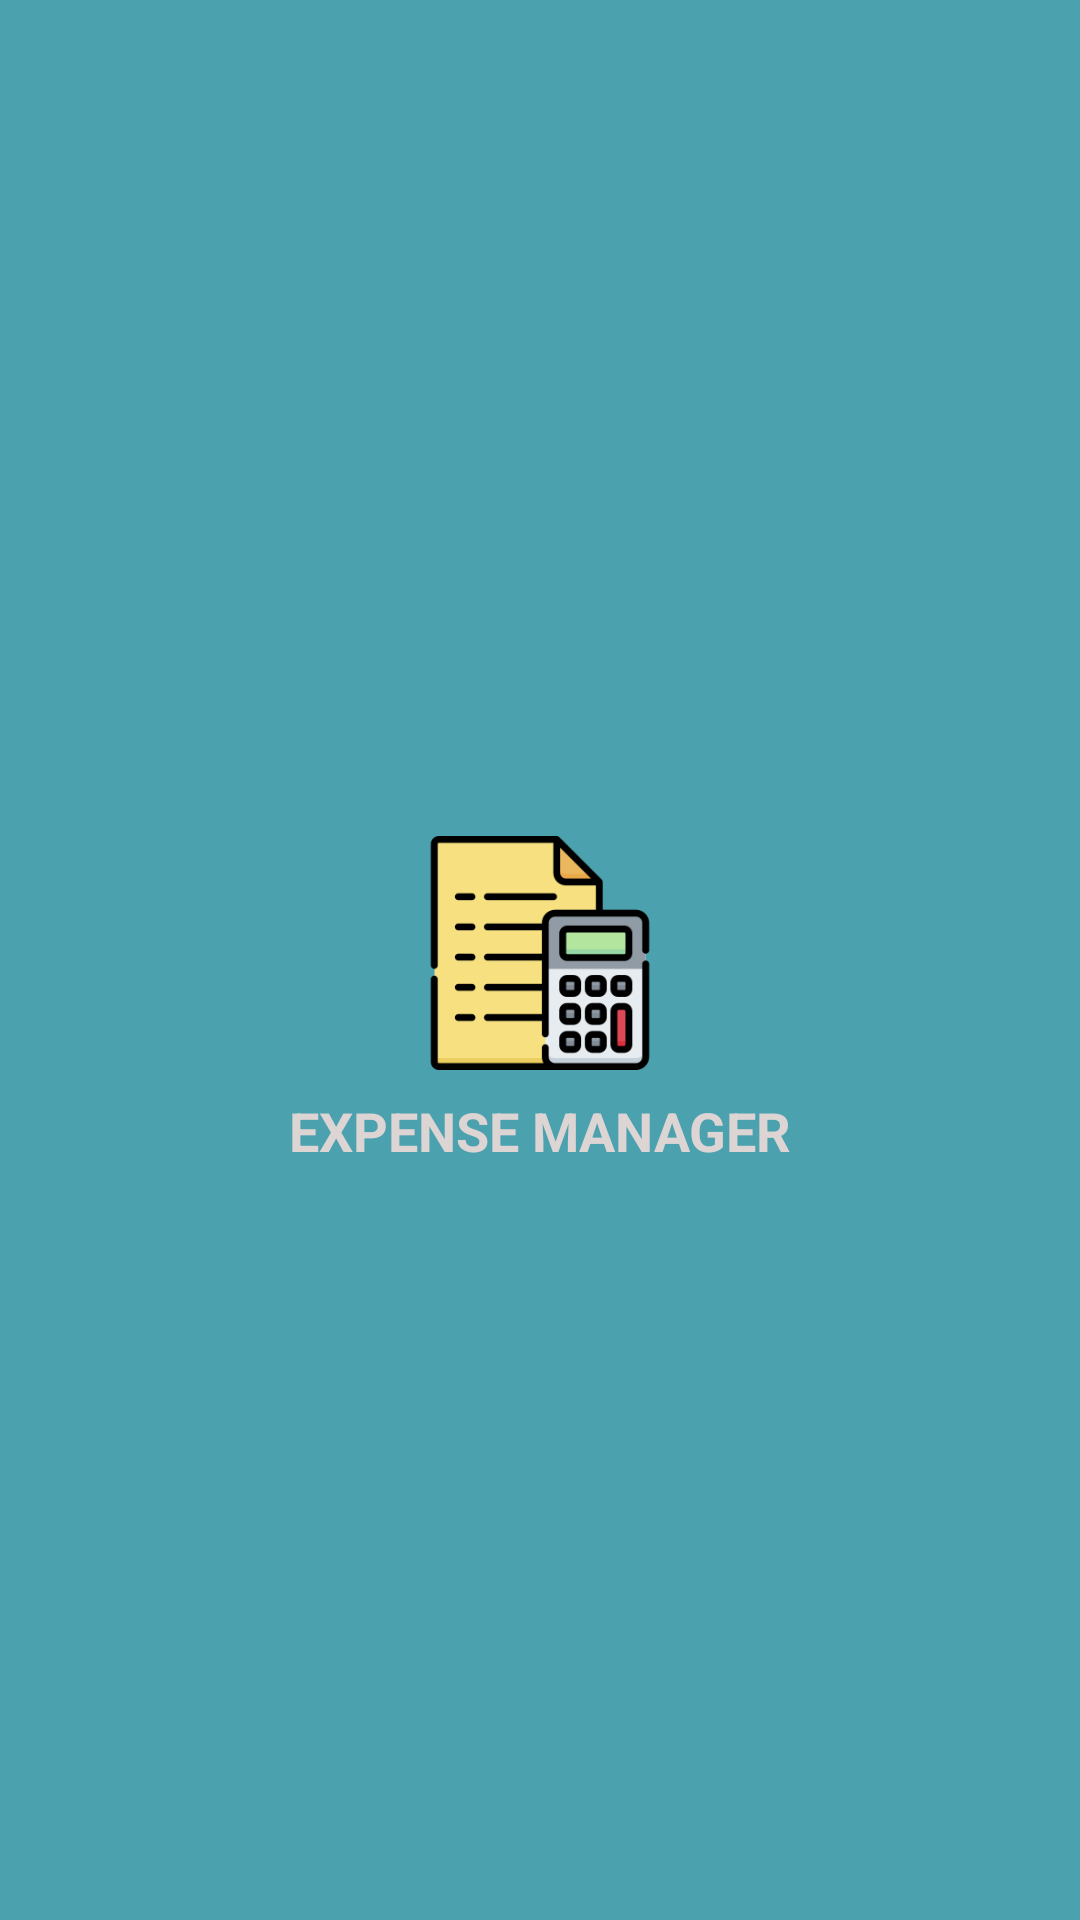

Write the Android layout XML for this screen, with the resource values it uses.
<!-- AndroidManifest.xml: application theme NoActionBarTheme -->
<!-- res/layout/nav_header.xml -->
<?xml version="1.0" encoding="utf-8"?>
<LinearLayout xmlns:android="http://schemas.android.com/apk/res/android"
    android:layout_width="match_parent"
    android:layout_height="200dp"
    xmlns:app="http://schemas.android.com/apk/res-auto"
    android:background="@drawable/blue_background"
    android:gravity="center"
    android:orientation="vertical"
    app:theme="@style/Base.ThemeOverlay.AppCompat.Dark"
    >

    <ImageView
        android:id="@+id/img_icon"
        android:layout_width="78dp"
        android:layout_height="84dp"
        android:layout_marginTop="25dp"
        android:src="@drawable/exp_man" />
    <TextView
        android:layout_width="match_parent"
        android:layout_height="wrap_content"
        android:text="EXPENSE MANAGER"
        android:textStyle="bold"
        android:layout_marginTop="5dp"
        android:textAppearance="?android:textAppearanceMedium"
        android:textColor="@color/white"
        android:gravity="center"/>

</LinearLayout>
<!-- resources referenced by this layout -->
<resources>
  <color name="white">#DDD4D4</color>
  <!-- drawable blue_background (drawable) -->
  <?xml version="1.0" encoding="utf-8"?>
  <shape xmlns:android="http://schemas.android.com/apk/res/android">
  
      <gradient
          android:angle="45"
          android:startColor="#4ca1af"
          android:endColor="#4ca1af"/>
  </shape>
  <!-- drawable exp_man: png bitmap (drawable, 9814 bytes) -->
  <style name="NoActionBarTheme" parent="Theme.AppCompat.Light.NoActionBar">
          
          <item name="colorPrimary">@color/purple_500</item>
          <item name="colorPrimaryVariant">#B4CAB5</item>
          <item name="colorOnPrimary">@color/white</item>
          
          <item name="colorSecondary">@color/teal_200</item>
          <item name="colorSecondaryVariant">@color/teal_700</item>
          <item name="colorOnSecondary">@color/black</item>
          
          <item name="android:statusBarColor" tools:targetApi="l">?attr/colorPrimaryVariant</item>
          <item name="windowActionBar">false</item>
          <item name="windowNoTitle">true</item>
          
          <item name="drawerArrowStyle">@style/DrawerIconStyle</item>
      </style>
  <color name="purple_500">#FF223C</color>
  <color name="teal_200">#FF03DAC5</color>
  <color name="teal_700">#043A07</color>
  <color name="black">#FF000000</color>
  <style name="DrawerIconStyle" parent="Widget.AppCompat.DrawerArrowToggle">
          <item name="color">@color/white</item>
      </style>
</resources>
